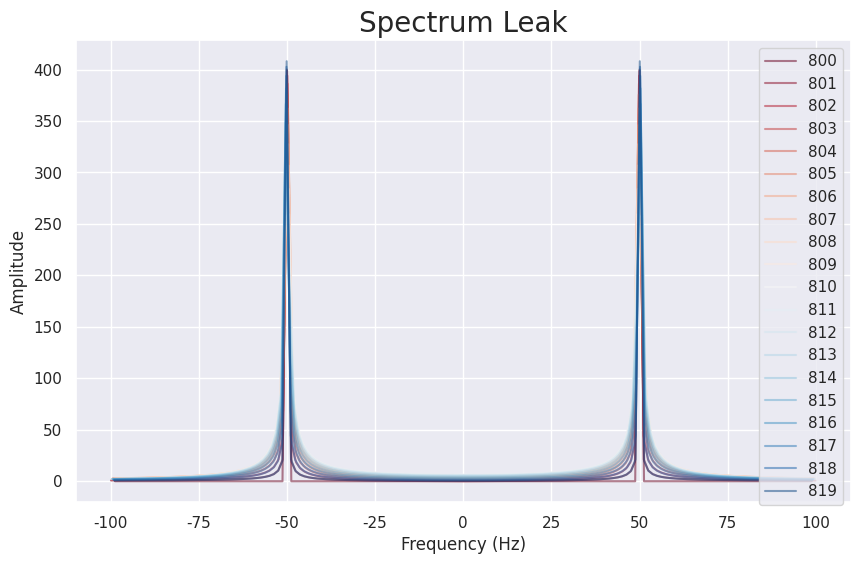
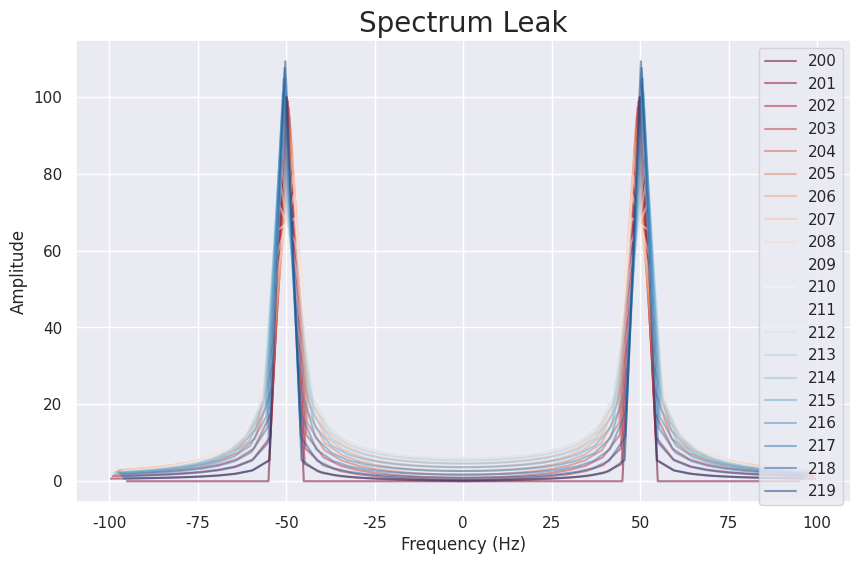
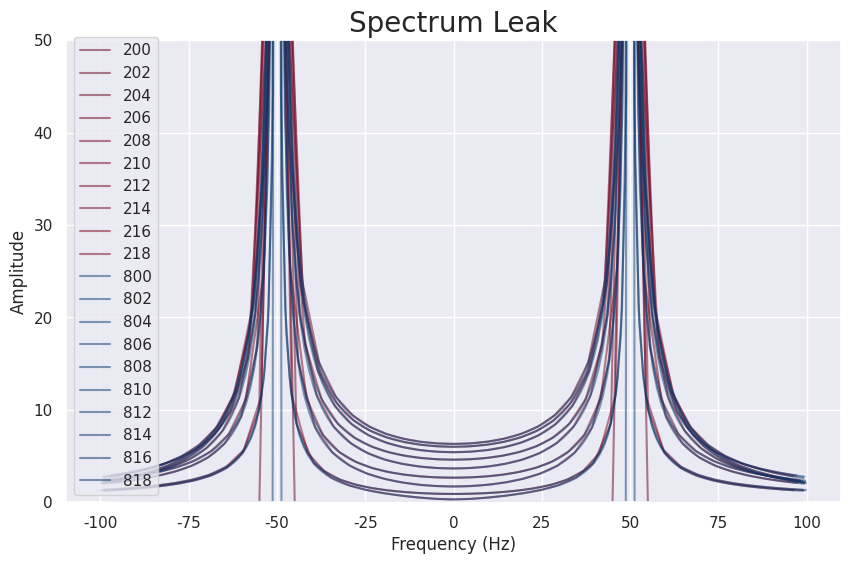

These charts were generated, in order, by the following Python code:
# %%
import numpy as np
import matplotlib.pyplot as plt
import seaborn as sns


def plot_spectrum_leak(signal, sampling_rate, ax, length, hue_norm, alpha=0.5):
    signal = signal.copy()[:length]
    # Compute the FFT of the signal
    fft_result = np.fft.fft(signal)
    fft_freq = np.fft.fftfreq(len(signal), d=1/sampling_rate)

    fft_result = fft_result[np.abs(fft_freq) < 100]
    fft_freq = fft_freq[np.abs(fft_freq) < 100]

    # Plot using seaborn
    sns.lineplot(x=fft_freq, y=np.abs(fft_result),
                 ax=ax, hue=length, hue_norm=hue_norm, alpha=alpha, palette='RdBu')
    plt.title('Spectrum Leak', fontname='Comic Sans MS',
              fontsize=20)
    plt.xlabel('Frequency (Hz)')
    plt.ylabel('Amplitude')
    return plt.gcf()


freq = 50  # Hz
sampling_rate = 1000  # 1000 Hz
length = 500

t = np.linspace(0, 1, sampling_rate, endpoint=False)

# --
sns.set_theme(style="darkgrid")
plt.figure(figsize=(10, 6))
ax = plt.gca()
signal = np.sin(2 * np.pi * freq * t)
for length in range(800, 820):
    plot_spectrum_leak(signal, sampling_rate, ax,
                       length, (800, 820), alpha=0.5)
plt.show()

# --
sns.set_theme(style="darkgrid")
plt.figure(figsize=(10, 6))
ax = plt.gca()
signal = np.sin(2 * np.pi * freq * t)
for length in range(200, 220):
    plot_spectrum_leak(signal, sampling_rate, ax,
                       length, (200, 220), alpha=0.5)
plt.show()

# %% --
sns.set_theme(style="darkgrid")
plt.figure(figsize=(10, 6))
ax = plt.gca()
signal = np.sin(2 * np.pi * freq * t)
for length in range(200, 220, 2):
    plot_spectrum_leak(signal, sampling_rate, ax,
                       length, (200, 820), alpha=0.5)
for length in range(800, 820, 2):
    plot_spectrum_leak(signal, sampling_rate, ax,
                       length, (200, 820), alpha=0.5)
ax.set_ylim([0, 50])
plt.show()

# %%
